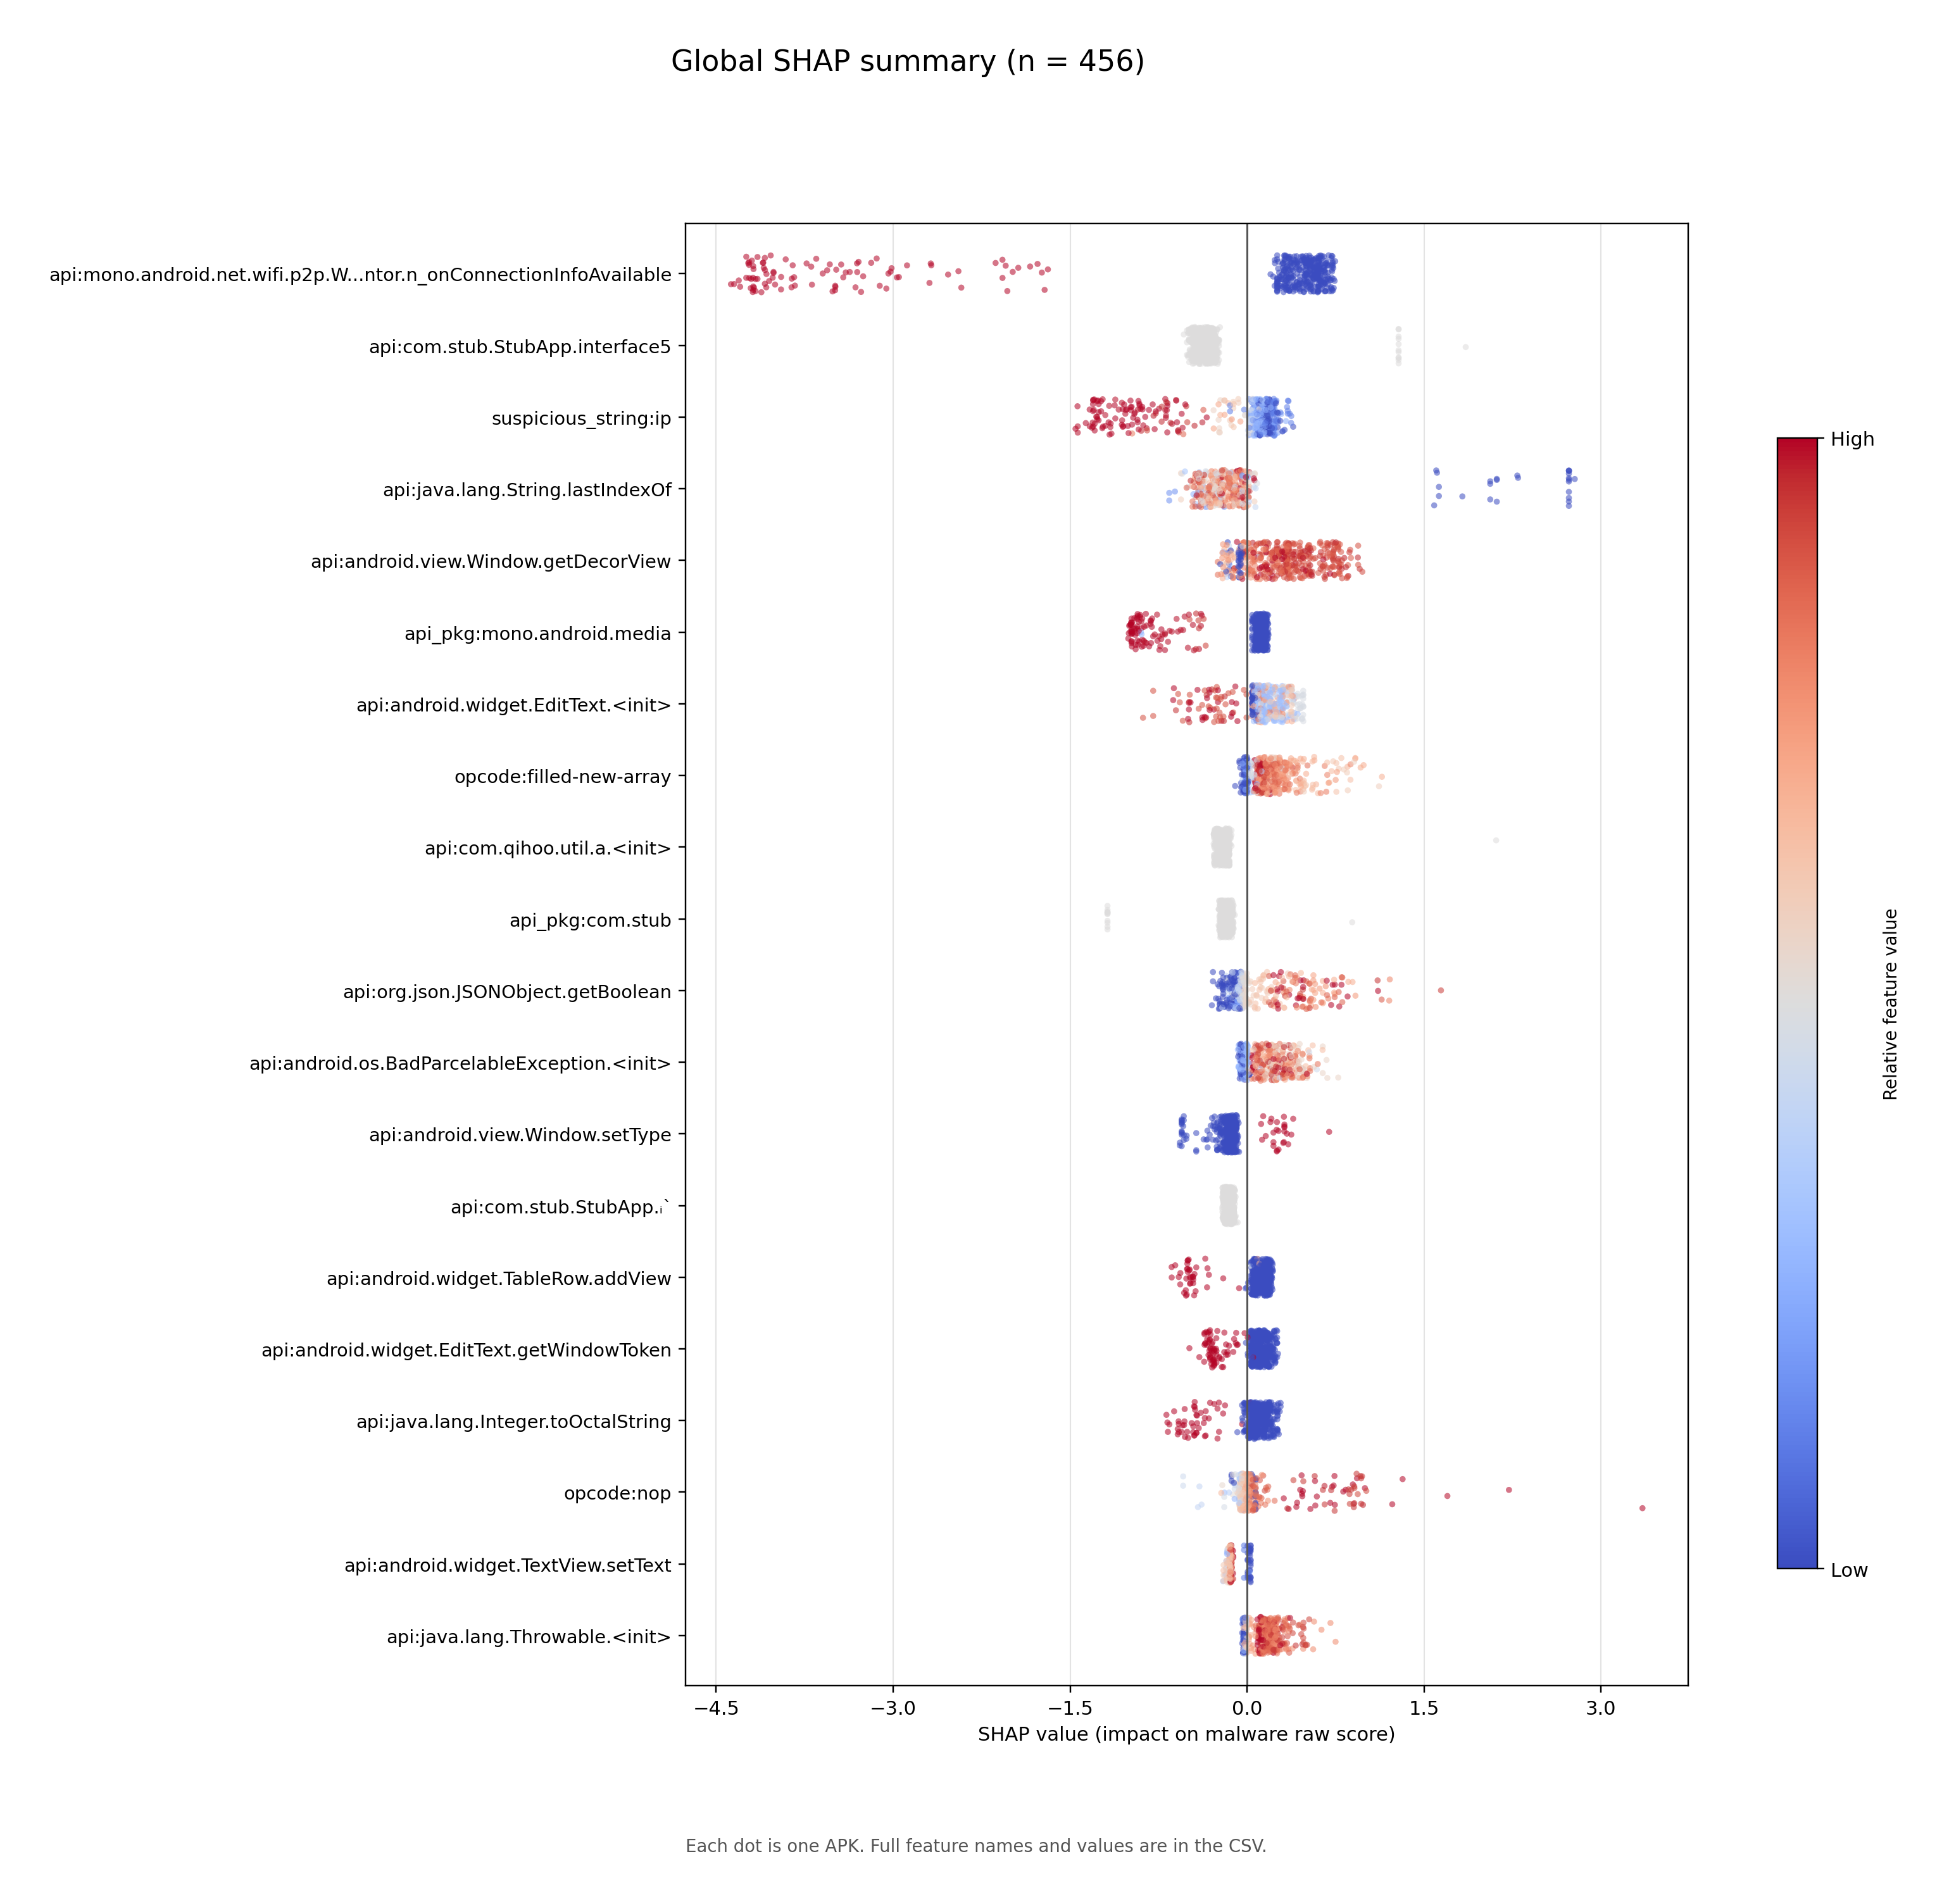

The data file committed next to this chart (first rows):
rank, feature, n_samples, mean_abs_shap, mean_shap
1, api:mono.android.net.wifi.p2p.WifiP2pMan…, 456, 1.132, -0.352
2, api:com.stub.StubApp.interface5, 456, 0.3932, -0.3231
3, suspicious_string:ip, 456, 0.3524, -0.1559
4, api:java.lang.String.lastIndexOf, 456, 0.3314, -0.06529
5, api:android.view.Window.getDecorView, 456, 0.328, 0.2814
6, api_pkg:mono.android.media, 456, 0.2627, -0.08372
7, api:android.widget.EditText.<init>, 456, 0.2161, 0.1229
8, opcode:filled-new-array, 456, 0.2146, 0.207
9, api:com.qihoo.util.a.<init>, 456, 0.2122, -0.2029
10, api_pkg:com.stub, 456, 0.2016, -0.1977
11, api:org.json.JSONObject.getBoolean, 456, 0.1966, 0.07024
12, api:android.os.BadParcelableException.<i…, 456, 0.1843, 0.1624
13, api:android.view.Window.setType, 456, 0.1768, -0.1439
14, api:com.stub.StubApp.ᵢˋ, 456, 0.1529, -0.1529
15, api:android.widget.TableRow.addView, 456, 0.1505, 0.07224
16, api:android.widget.EditText.getWindowTok…, 456, 0.1439, 0.0642
17, api:java.lang.Integer.toOctalString, 456, 0.1438, 0.04712
18, opcode:nop, 456, 0.1425, 0.08074
19, api:android.widget.TextView.setText, 456, 0.1343, -0.1314
20, api:java.lang.Throwable.<init>, 456, 0.1334, 0.1201
21, api:java.util.ArrayList.removeAll, 456, 0.1279, 0.1117
22, api:android.content.ContentProvider.<ini…, 456, 0.1266, -0.1237
23, api:java.lang.System.load, 456, 0.1237, -0.0724
24, api:mono.android.net.sip.SipRegistration…, 456, 0.1218, -0.03596
25, api:android.widget.EdgeEffect.onRelease, 456, 0.1212, 0.1081
26, api:android.os.Bundle.putCharSequence, 456, 0.1152, 0.1025
27, api:android.widget.SeekBar.setProgress, 456, 0.1099, 0.02852
28, api:java.io.RandomAccessFile.readLine, 456, 0.1094, -0.07805
29, opcode:invoke-super/range, 456, 0.1071, 0.002138
30, opcode:const/high16, 456, 0.1047, -0.01071
31, api:android.app.Application.onCreate, 456, 0.1045, 0.04001
32, api:java.nio.channels.FileChannel.map, 456, 0.1045, 0.05345
33, api:java.util.HashMap.containsKey, 456, 0.1022, 0.06547
34, api:java.security.KeyStore.load, 456, 0.1021, -0.05373
35, api:java.io.ByteArrayOutputStream.write, 456, 0.1017, 0.08866
36, api:android.content.pm.PackageManager.ge…, 456, 0.0991, 0.02048
37, api:android.os.Bundle.getBinder, 456, 0.09845, 0.09118
38, api:android.widget.LinearLayout.<init>, 456, 0.09717, -0.04893
39, api:java.lang.Object.getClass, 456, 0.09424, -0.0932
40, api:java.util.StringTokenizer.hasMoreTok…, 456, 0.0929, -0.0421
41, api:android.widget.EdgeEffect.<init>, 456, 0.09001, 0.07774
42, api:java.lang.IllegalAccessException.pri…, 456, 0.0898, 0.03046
43, api:java.lang.Class.getMethod, 456, 0.08634, -0.07666
44, opcode:sparse-switch, 456, 0.08473, 0.003207
45, api_pkg:android.webkit, 456, 0.08208, -0.02543
46, api:android.app.Notification$Builder.add…, 456, 0.0803, 0.07633
47, api:android.view.View.hasOnClickListener…, 456, 0.07798, 0.07307
48, api:android.content.res.Resources.getDim…, 456, 0.07476, 0.008863
49, api:java.lang.Object.hashCode, 456, 0.07243, -0.04275
50, api:android.content.Intent.getParcelable…, 456, 0.07205, -0.009624
51, api:android.os.Looper.prepare, 456, 0.0687, 0.01897
52, opcode:const, 456, 0.06734, -0.04192
53, api:android.content.res.ColorStateList.g…, 456, 0.06625, 0.06153
54, api:java.net.CookieManager.<init>, 456, 0.06592, 0.01103
55, api:android.app.Dialog.setCancelable, 456, 0.06582, -0.02607
56, api:android.os.Message.sendToTarget, 456, 0.06384, 0.007948
57, api_pkg:android.transition, 456, 0.06303, 0.05012
58, api:android.content.res.TypedArray.getDi…, 456, 0.06207, 0.05754
59, api:java.io.ByteArrayOutputStream.close, 456, 0.06162, 0.04671
60, api:android.view.ViewGroup.getChildCount, 456, 0.06053, 0.04626
... 40 more rows
